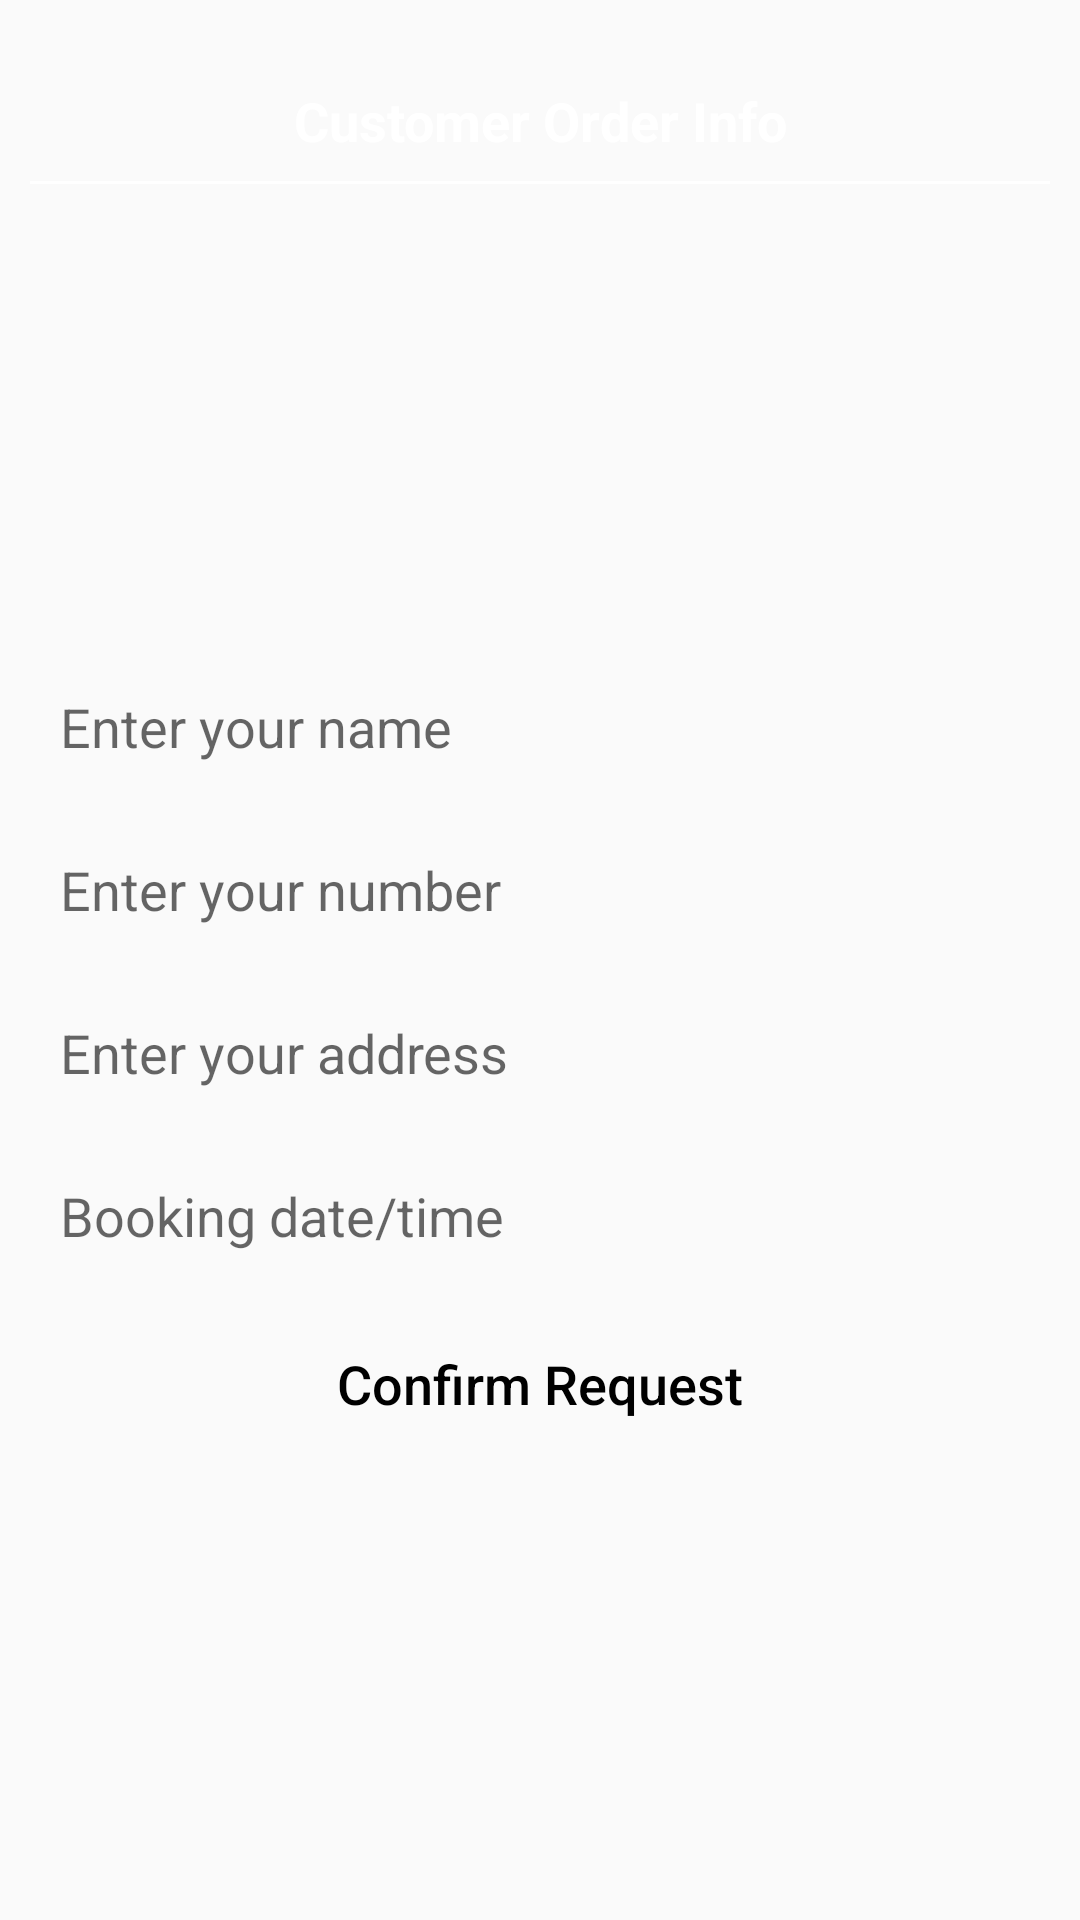

This screen was rendered from an Android layout file. Write that file and the resources it references.
<!-- AndroidManifest.xml: application theme Theme.EventJinni -->
<!-- res/layout/activity_customer_order_info.xml -->
<?xml version="1.0" encoding="utf-8"?>
<LinearLayout xmlns:android="http://schemas.android.com/apk/res/android"
    xmlns:tools="http://schemas.android.com/tools"
    android:layout_width="match_parent"
    android:layout_height="match_parent"
    android:background="@color/main_background"
    android:orientation="vertical"
    android:padding="10dp"
    tools:context=".view.View.view.CustomerOrderInfo">

    <TextView
        android:layout_width="match_parent"
        android:layout_height="wrap_content"
        android:layout_marginTop="10dp"
        android:gravity="center"
        android:padding="8dp"
        android:text="Customer Order Info"
        android:textColor="@color/white"
        android:textSize="18sp"
        android:textStyle="bold" />

    <View
        android:layout_width="match_parent"
        android:layout_height="1dp"
        android:background="@color/white" />

    <LinearLayout
        android:layout_width="match_parent"
        android:layout_height="wrap_content"
        android:layout_gravity="center"
        android:layout_marginTop="70dp"
        android:orientation="vertical">

        <TextView
            android:id="@+id/service_name_tv"
            android:layout_width="match_parent"
            android:layout_height="wrap_content"
            android:background="@drawable/button_background"
            android:padding="5dp"
            android:textColor="@color/black"
            android:textSize="18sp" />

        <TextView
            android:id="@+id/provider_name_tv"
            android:layout_width="match_parent"
            android:layout_height="wrap_content"
            android:layout_marginTop="10dp"
            android:background="@drawable/button_background"
            android:padding="5dp"
            android:textColor="@color/black"
            android:textSize="18sp" />

        <EditText
            android:id="@+id/customer_name_tv"
            android:layout_width="match_parent"
            android:layout_height="wrap_content"
            android:layout_marginTop="10dp"
            android:background="@drawable/button_background"
            android:hint="@string/enter_your_name"
            android:inputType="textPersonName"
            android:padding="10dp" />

        <EditText
            android:id="@+id/customer_phone_tv"
            android:layout_width="match_parent"
            android:layout_height="wrap_content"
            android:layout_marginTop="10dp"
            android:background="@drawable/button_background"
            android:hint="@string/enter_your_number"
            android:inputType="number"
            android:padding="10dp" />

        <EditText
            android:id="@+id/customer_address_tv"
            android:layout_width="match_parent"
            android:layout_height="wrap_content"
            android:layout_marginTop="10dp"
            android:background="@drawable/button_background"
            android:hint="Enter your address"
            android:inputType="textPostalAddress"
            android:padding="10dp" />

        <EditText
            android:id="@+id/customer_date_time_tv"
            android:layout_width="match_parent"
            android:layout_height="wrap_content"
            android:layout_marginTop="10dp"
            android:background="@drawable/button_background"
            android:hint="Booking date/time"
            android:inputType="datetime"
            android:padding="10dp" />

        <LinearLayout
            android:layout_width="match_parent"
            android:layout_height="wrap_content"
            android:gravity="center"
            android:orientation="vertical">

            <Button
                android:id="@+id/conform_bt"
                android:layout_width="wrap_content"
                android:layout_height="wrap_content"
                android:layout_marginTop="10dp"
                android:background="@drawable/button_background"
                android:padding="5dp"
                android:text="Confirm Request"
                android:textAllCaps="false"
                android:textColor="@color/black"
                android:textSize="18sp" />
        </LinearLayout>
    </LinearLayout>
</LinearLayout>
<!-- resources referenced by this layout -->
<resources>
  <string name="enter_your_name">Enter your name</string>
  <string name="enter_your_number">Enter your number</string>
  <style name="Theme.EventJinni" parent="Theme.AppCompat.DayNight.NoActionBar">
          
          <item name="colorPrimary">@color/purple_500</item>
          <item name="colorPrimaryVariant">@color/purple_700</item>
          <item name="colorOnPrimary">@color/white</item>
          
          <item name="colorSecondary">@color/teal_200</item>
          <item name="colorSecondaryVariant">@color/teal_700</item>
          <item name="colorOnSecondary">@color/black</item>
          
          <item name="android:statusBarColor" tools:targetApi="l">?attr/colorPrimaryVariant</item>
          
      </style>
  <!-- not gathered from this repository: default colours our renderer supplied (Android Studio template values) -->
  <color name="purple_500">#FF6200EE</color>
  <color name="purple_700">#FF3700B3</color>
  <color name="teal_200">#FF03DAC5</color>
  <color name="teal_700">#FF018786</color>
  <color name="black">#FF000000</color>
  <color name="white">#FFFFFFFF</color>
</resources>
